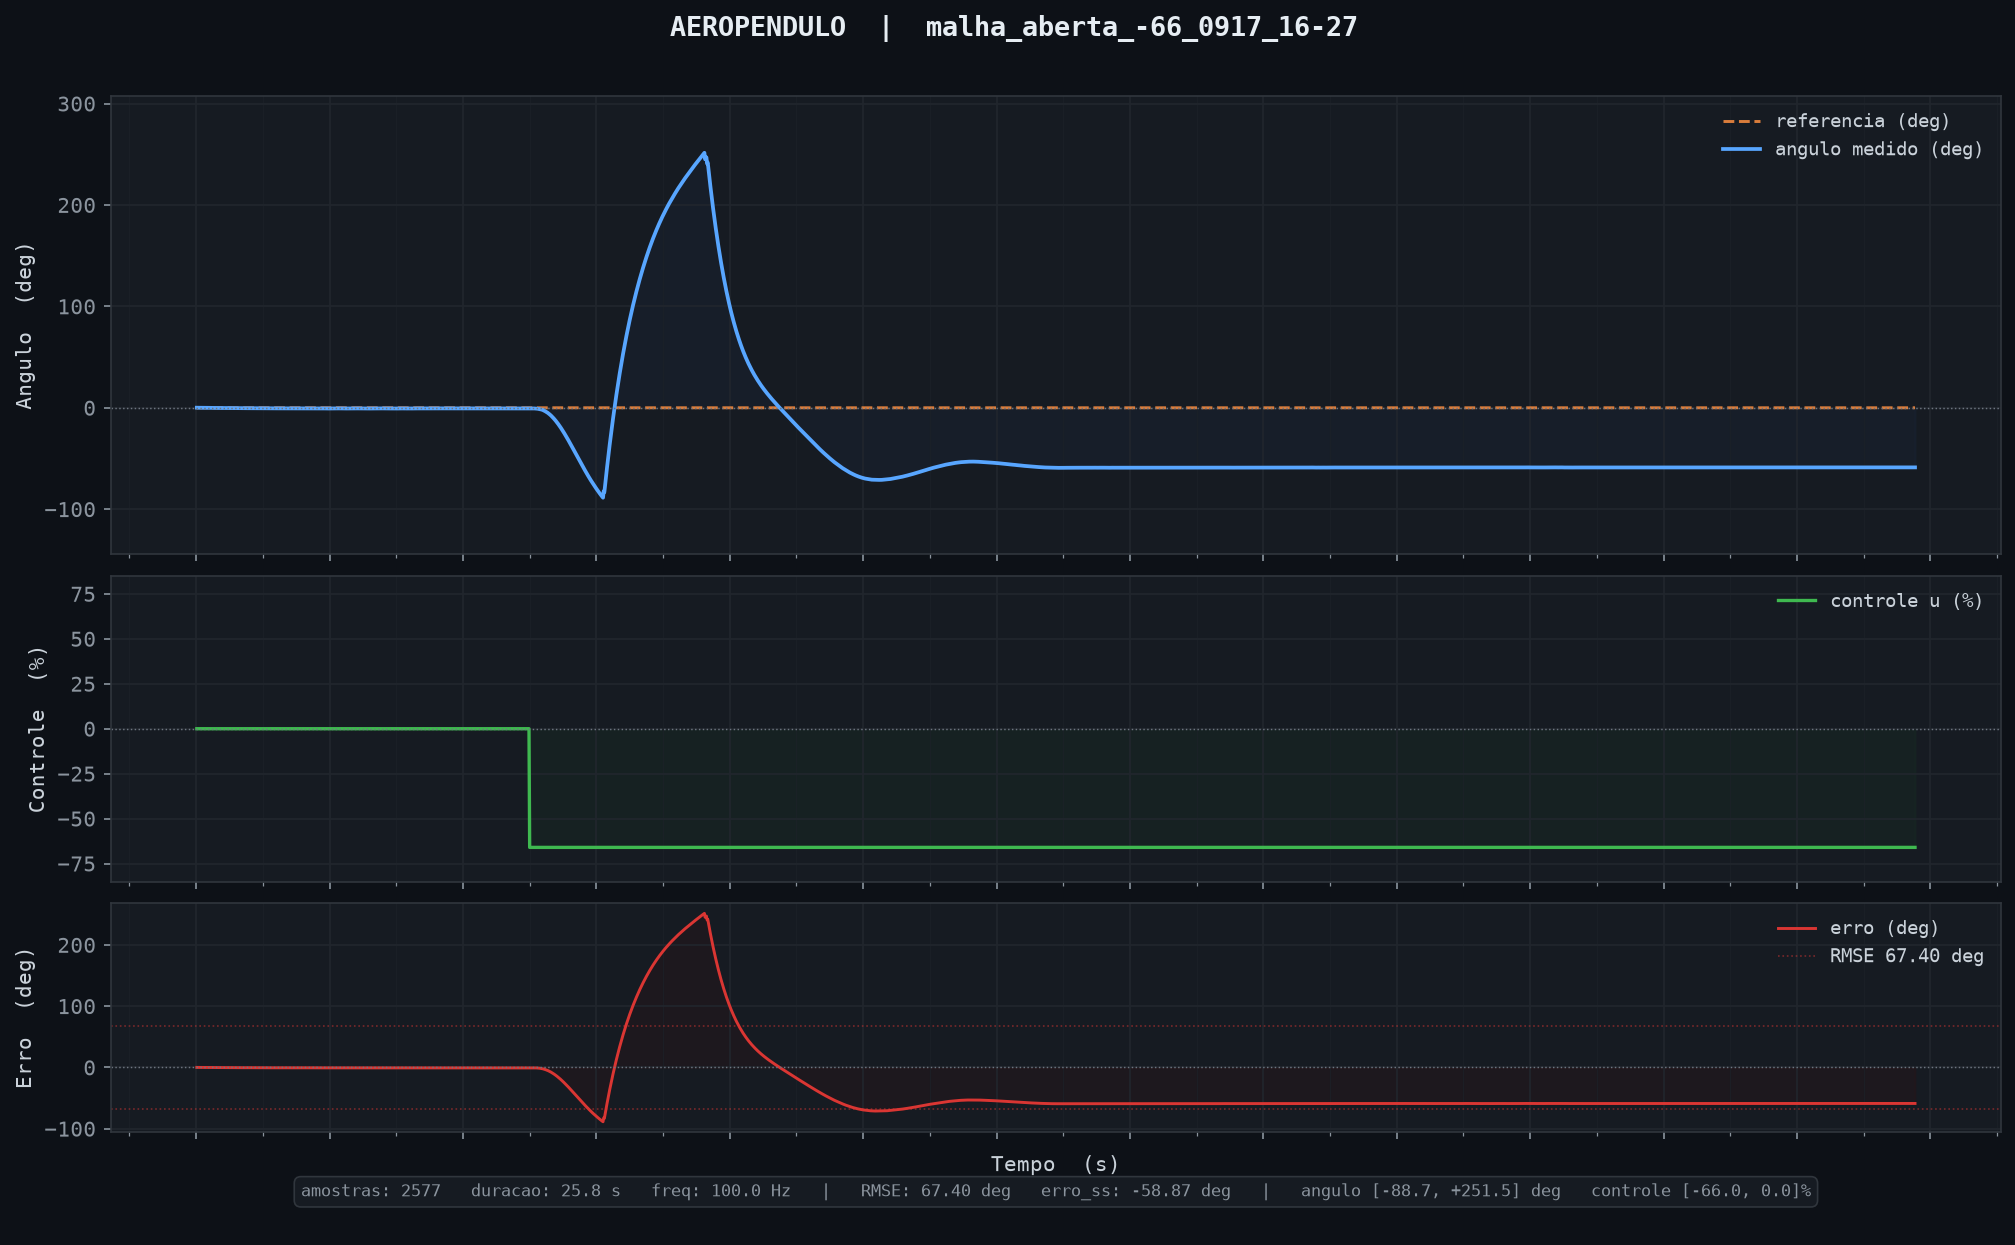

Data behind this chart, as committed beside it:
tempo_ms, angulo_deg, u_pct, referencia
10, 0.08, 0.00, 0.00
20, 0.04, 0.00, 0.00
30, 0.03, 0.00, 0.00
40, 0.04, 0.00, 0.00
50, 0.04, 0.00, 0.00
60, 0.02, 0.00, 0.00
70, 0.01, 0.00, 0.00
80, 0.02, 0.00, 0.00
90, 0.03, 0.00, 0.00
100, -0.01, 0.00, 0.00
110, -0.03, 0.00, 0.00
120, 0.01, 0.00, 0.00
130, 0.02, 0.00, 0.00
140, 0.00, 0.00, 0.00
150, -0.05, 0.00, 0.00
160, -0.04, 0.00, 0.00
170, -0.02, 0.00, 0.00
180, -0.01, 0.00, 0.00
190, -0.05, 0.00, 0.00
200, -0.07, 0.00, 0.00
210, -0.08, 0.00, 0.00
220, -0.06, 0.00, 0.00
230, -0.08, 0.00, 0.00
240, -0.09, 0.00, 0.00
250, -0.11, 0.00, 0.00
260, -0.12, 0.00, 0.00
270, -0.13, 0.00, 0.00
280, -0.14, 0.00, 0.00
290, -0.16, 0.00, 0.00
300, -0.15, 0.00, 0.00
310, -0.17, 0.00, 0.00
320, -0.19, 0.00, 0.00
330, -0.21, 0.00, 0.00
340, -0.19, 0.00, 0.00
350, -0.20, 0.00, 0.00
360, -0.20, 0.00, 0.00
370, -0.22, 0.00, 0.00
380, -0.23, 0.00, 0.00
390, -0.23, 0.00, 0.00
400, -0.24, 0.00, 0.00
410, -0.24, 0.00, 0.00
420, -0.26, 0.00, 0.00
430, -0.29, 0.00, 0.00
440, -0.30, 0.00, 0.00
450, -0.28, 0.00, 0.00
460, -0.26, 0.00, 0.00
470, -0.28, 0.00, 0.00
480, -0.30, 0.00, 0.00
490, -0.30, 0.00, 0.00
500, -0.28, 0.00, 0.00
510, -0.26, 0.00, 0.00
520, -0.27, 0.00, 0.00
530, -0.29, 0.00, 0.00
540, -0.30, 0.00, 0.00
550, -0.31, 0.00, 0.00
560, -0.31, 0.00, 0.00
570, -0.31, 0.00, 0.00
580, -0.33, 0.00, 0.00
590, -0.37, 0.00, 0.00
600, -0.38, 0.00, 0.00
... 2,517 more rows
